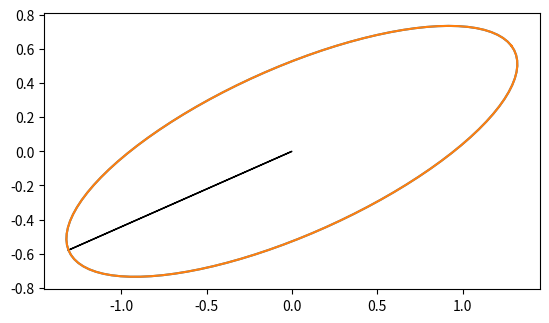

Write the Python code that produced this figure.

# coding: utf-8

# # Finding the SVD

# In[10]:

import numpy as np
import numpy.linalg as la
import matplotlib.pyplot as pt


# In[11]:

np.random.seed(27)
X = np.random.randn(2,2)


# In[7]:

phi = np.linspace(0, 2*np.pi, 100)
norm1_vecs = np.array([
    np.cos(phi),
    np.sin(phi)
])


# In[8]:

X_norm1_vecs = X.dot(norm1_vecs)

pt.grid()
pt.plot(X_norm1_vecs[0], X_norm1_vecs[1])
pt.gca().set_aspect("equal")


# Approximately, what is $\|X\|_2$?

# In[15]:

np.sqrt(1.3**2 + 0.6**2)


# In[16]:

la.norm(X, 2)


# --------------
# Let's find the vector $v_1$ that achieves that.
# 
# First, find the norms of all the $Xn$, where $n$ are the norm-1 vectors we generated above:

# In[18]:

norm_X_norm1_vecs = np.sqrt(np.sum(X_norm1_vecs**2, axis=0))


# Next, find the approximate 2-norm of X from this as `approx_norm`:

# In[19]:

approx_norm = np.max(norm_X_norm1_vecs)
approx_norm


# And find the vector $v_1$ that achieves `approx_norm`:

# In[22]:

np.where(norm_X_norm1_vecs == approx_norm)


# In[25]:

v1 = norm1_vecs[:, 48]


# In[28]:

la.norm(v1, 2)


# In[27]:


X_v1 = X.dot(v1)

pt.grid()
pt.plot(X_norm1_vecs[0], X_norm1_vecs[1])
pt.arrow(0, 0, X_v1[0], X_v1[1])
pt.gca().set_aspect("equal")


# ------------------
# Now $v_2$ has to be orthogonal--that doesn't leave much choice in 2D:

# In[32]:

v2 = np.array([v1[1], -v1[0]])


# In[33]:

print(la.norm(v2, 2))
print(v1.dot(v2))


# ------------
# Now define the matrices $V$ and $\Sigma$:

# In[36]:

V = np.array([v1, v2]).T
print(V)

Sigma = np.diag([
    la.norm(X.dot(v1)),
    la.norm(X.dot(v2))
])
print(Sigma)


# In[45]:

U = X.dot(V).dot(la.inv(Sigma))


# Now watch this:

# In[48]:

U.dot(U.T)


# Notice anything? (It's not very accurate, but still visible.)

# --------------
# What we have discovered is called the *singular value decomposition ("SVD")*.

# In[47]:

la.svd(X)


# In[53]:

print(U)
print(Sigma)
print(V)

